Run: headless pygame with SDL's dummy video driver; simulated clock (each Clock.tick advances the game by its frame time, no real sleeping); random seed 0; keys injected as events and as key.get_pressed() state; no mouse input.
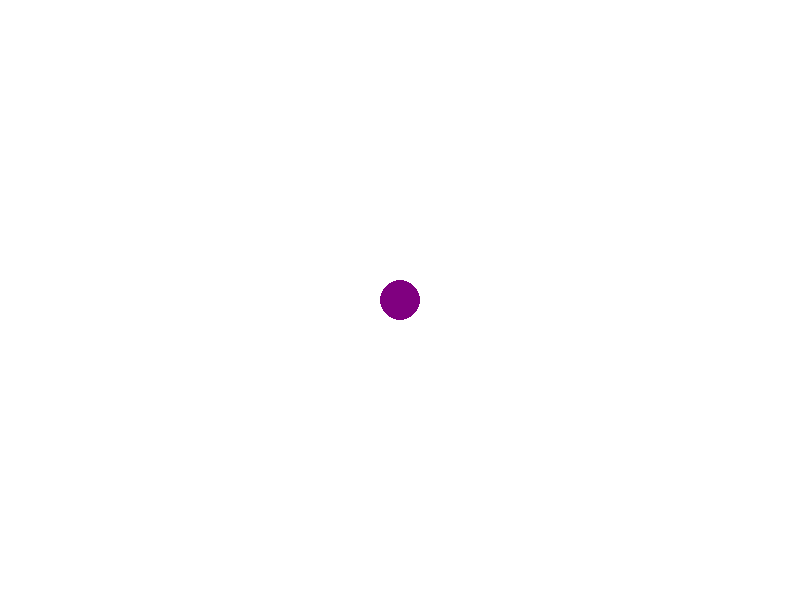
Frame 1 of 4 · flips 1–60 · no input
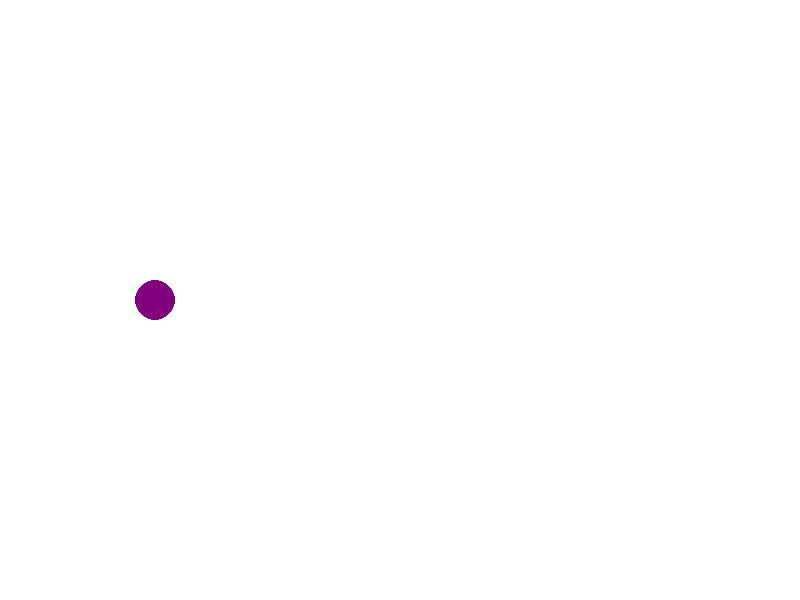
Frame 2 of 4 · flips 61–180 · tapped SPACE, RETURN · held RIGHT (→), D
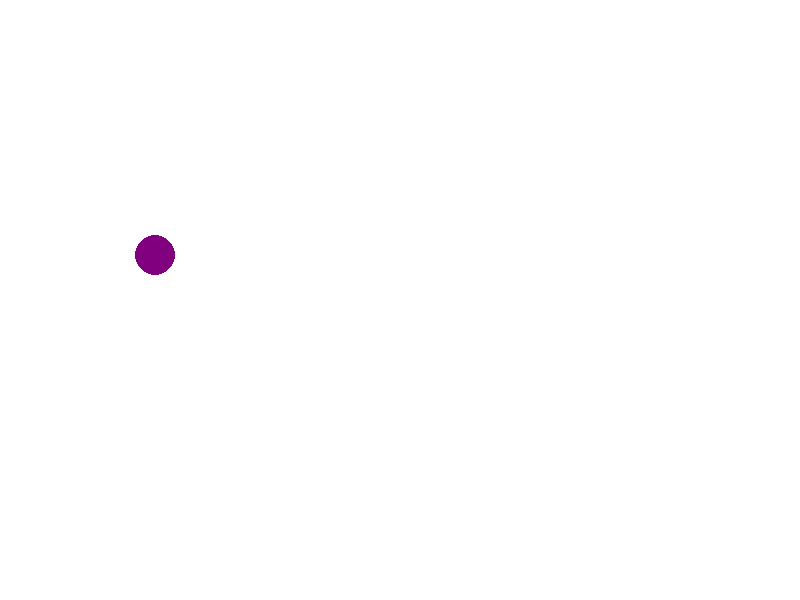
Frame 3 of 4 · flips 181–300 · held DOWN (↓), S
Frame 4 of 4 · flips 301–420 · held LEFT (←), A, UP (↑), W · screen same as frame 1, image omitted

The pygame program that drew these frames:

import pygame
import sys

# Inicializar Pygame
pygame.init()

# Configuración de la pantalla
SCREEN_WIDTH = 800
SCREEN_HEIGHT = 600
screen = pygame.display.set_mode((SCREEN_WIDTH, SCREEN_HEIGHT))
pygame.display.set_caption("Movimiento de la Pelota")

# Colores
WHITE = (255, 255, 255)
BLACK = (0, 0, 0)
PURPLE = (128, 0, 128)

# Clase de la pelota
class Ball:
    def __init__(self, x, y, radius, color):
        self.x = x
        self.y = y
        self.radius = radius
        self.color = color
        self.speed = 5

    def draw(self):
        pygame.draw.circle(screen, self.color, (self.x, self.y), self.radius)

    def move(self, dx, dy):
        self.x += dx
        self.y += dy

        # Verificar los límites de la pantalla
        if self.x < -self.radius:
            self.x = SCREEN_WIDTH + self.radius
        elif self.x > SCREEN_WIDTH + self.radius:
            self.x = -self.radius
        if self.y < -self.radius:
            self.y = SCREEN_HEIGHT + self.radius
        elif self.y > SCREEN_HEIGHT + self.radius:
            self.y = -self.radius

# Crear la pelota
ball = Ball(SCREEN_WIDTH // 2, SCREEN_HEIGHT // 2, 20, PURPLE)

# Bucle principal del juego
while True:
    screen.fill(WHITE)

    # Manejo de eventos
    for event in pygame.event.get():
        if event.type == pygame.QUIT:
            pygame.quit()
            sys.exit()

    # Obtener las teclas presionadas
    keys = pygame.key.get_pressed()

    # Mover la pelota basada en las teclas presionadas
    if keys[pygame.K_LEFT]:
        ball.move(-ball.speed, 0)
    if keys[pygame.K_RIGHT]:
        ball.move(ball.speed, 0)
    if keys[pygame.K_UP]:
        ball.move(0, -ball.speed)
    if keys[pygame.K_DOWN]:
        ball.move(0, ball.speed)

    # Dibujar y actualizar la pelota
    ball.draw()

    # Actualizar la pantalla
    pygame.display.flip()

    # Establecer velocidad de fotogramas
    pygame.time.Clock().tick(30)
